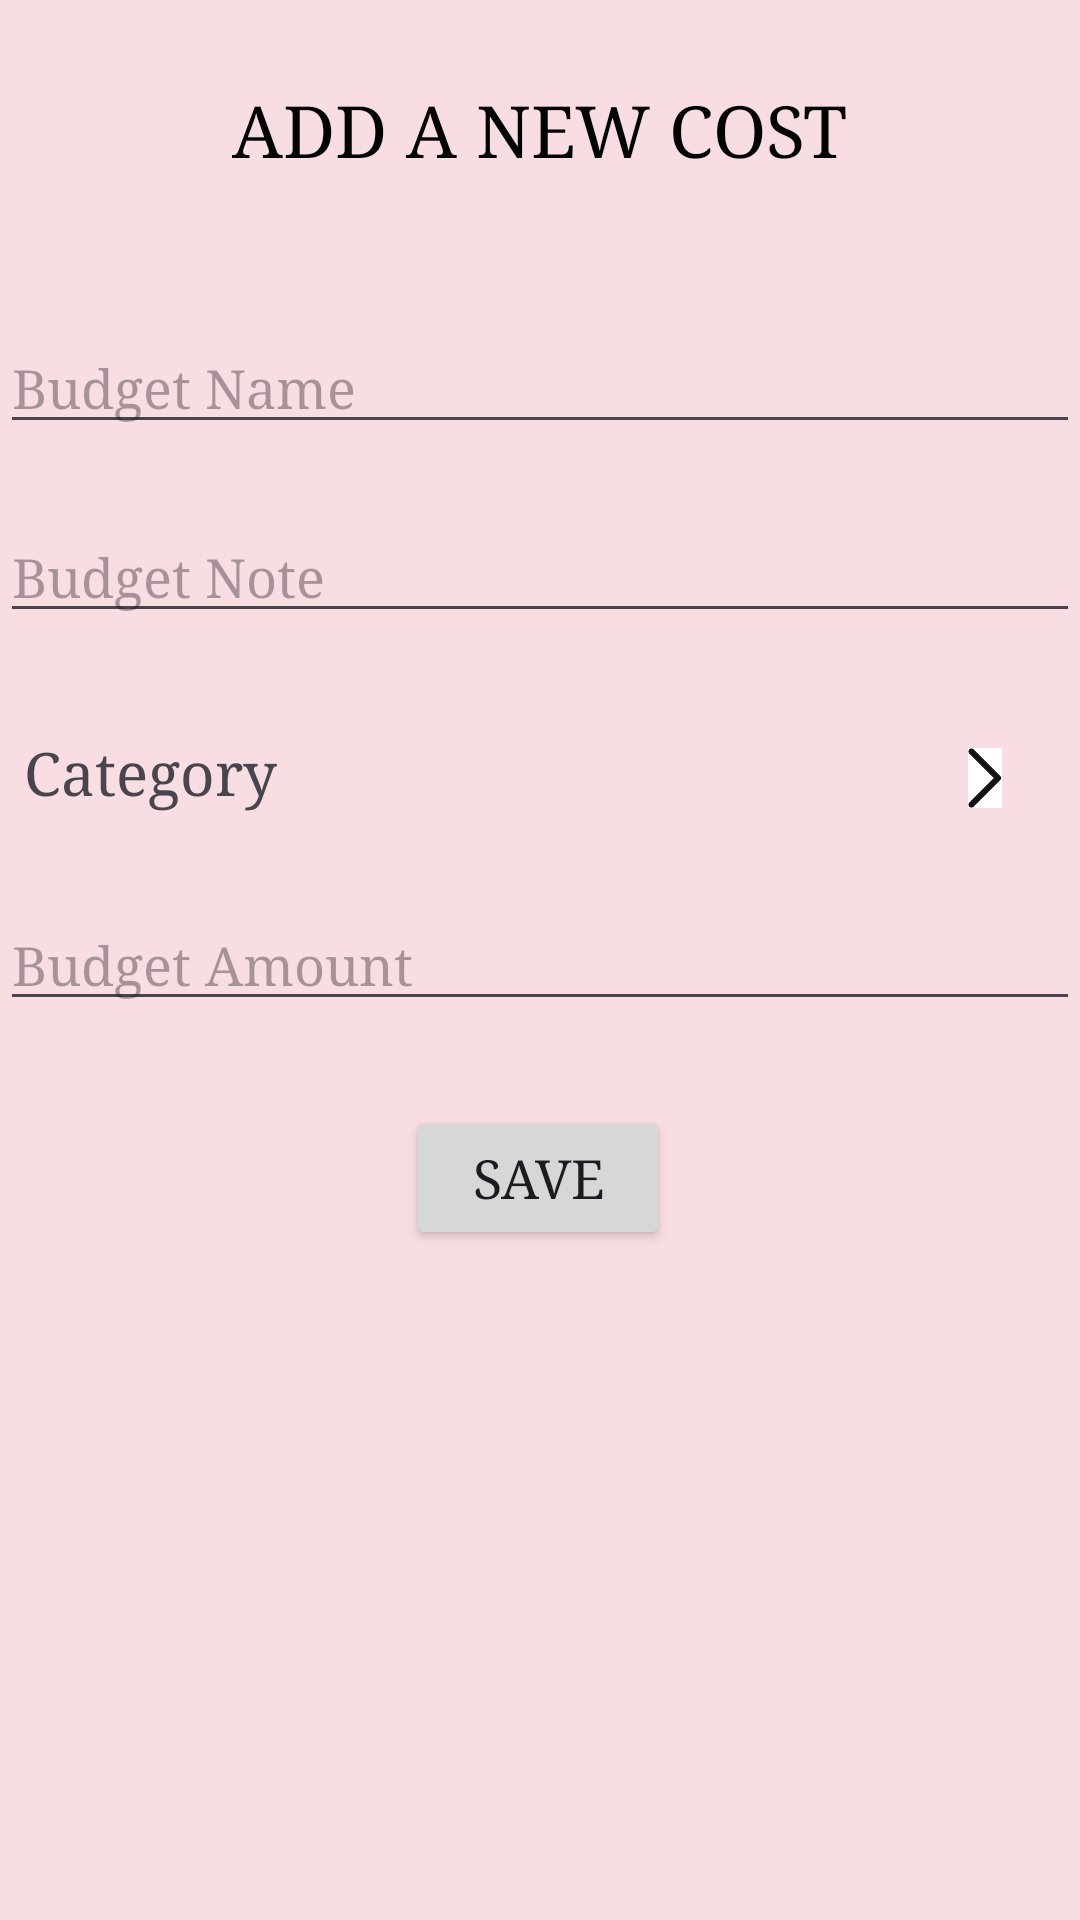

Here is an Android app screen rendered from its layout file. Give the layout XML and the strings, colors and styles it references.
<!-- AndroidManifest.xml: application theme Theme.EventPlannerandOrganizer -->
<!-- res/layout/activity_budget_page.xml -->
<?xml version="1.0" encoding="utf-8"?>
<androidx.constraintlayout.widget.ConstraintLayout xmlns:android="http://schemas.android.com/apk/res/android"
    xmlns:app="http://schemas.android.com/apk/res-auto"
    xmlns:tools="http://schemas.android.com/tools"
    android:layout_width="match_parent"
    android:layout_height="match_parent"
    android:background="#F8DDE2"
    tools:context=".BudgetPage">

    <ImageView
        android:id="@+id/arrow"
        android:layout_width="40dp"
        android:layout_height="35dp"
        app:layout_constraintBottom_toBottomOf="parent"
        app:layout_constraintEnd_toEndOf="parent"
        app:layout_constraintHorizontal_bias="0.043"
        app:layout_constraintStart_toStartOf="parent"
        app:layout_constraintTop_toTopOf="parent"
        app:layout_constraintVertical_bias="0.022"
        app:srcCompat="@drawable/leftarrow" />

    <Button
        android:id="@+id/buttonBudgetSaved"
        android:layout_width="wrap_content"
        android:layout_height="wrap_content"
        android:fontFamily="serif"
        android:onClick="onSaveClicked"
        android:text="SAVE"
        android:textSize="18sp"
        app:layout_constraintBottom_toBottomOf="parent"
        app:layout_constraintEnd_toEndOf="parent"
        app:layout_constraintHorizontal_bias="0.498"
        app:layout_constraintStart_toStartOf="parent"
        app:layout_constraintTop_toTopOf="parent"
        app:layout_constraintVertical_bias="0.623" />

    <EditText
        android:id="@+id/editBudgetAmount"
        android:layout_width="match_parent"
        android:layout_height="wrap_content"
        android:fontFamily="serif"
        android:hint="Budget Amount"
        app:layout_constraintBottom_toBottomOf="parent"
        app:layout_constraintEnd_toEndOf="parent"
        app:layout_constraintHorizontal_bias="0.0"
        app:layout_constraintStart_toStartOf="parent"
        app:layout_constraintTop_toTopOf="parent" />

    <TextView
        android:id="@+id/budgetMenu"
        android:layout_width="match_parent"
        android:layout_height="wrap_content"
        android:drawablePadding="8dp"
        android:fontFamily="serif"
        android:gravity="center_vertical"
        android:padding="8dp"
        android:text="Category"
        android:textSize="20sp"
        app:layout_constraintBottom_toBottomOf="parent"
        app:layout_constraintEnd_toEndOf="parent"
        app:layout_constraintHorizontal_bias="0.0"
        app:layout_constraintStart_toStartOf="parent"
        app:layout_constraintTop_toTopOf="parent"
        app:layout_constraintVertical_bias="0.395" />

    <ImageView
        android:id="@+id/imageView30"
        android:layout_width="20dp"
        android:layout_height="20dp"
        app:layout_constraintBottom_toBottomOf="parent"
        app:layout_constraintEnd_toEndOf="parent"
        app:layout_constraintHorizontal_bias="0.936"
        app:layout_constraintStart_toStartOf="parent"
        app:layout_constraintTop_toTopOf="parent"
        app:layout_constraintVertical_bias="0.402"
        app:srcCompat="@drawable/imaages" />

    <TextView
        android:id="@+id/textView26"
        android:layout_width="wrap_content"
        android:layout_height="wrap_content"
        android:fontFamily="serif"
        android:text="ADD A NEW COST"
        android:textAlignment="center"
        android:textColor="#040303"
        android:textSize="24sp"
        app:layout_constraintBottom_toBottomOf="parent"
        app:layout_constraintEnd_toEndOf="parent"
        app:layout_constraintHorizontal_bias="0.498"
        app:layout_constraintStart_toStartOf="parent"
        app:layout_constraintTop_toTopOf="parent"
        app:layout_constraintVertical_bias="0.045" />

    <EditText
        android:id="@+id/editBudgetNote"
        android:layout_width="match_parent"
        android:layout_height="wrap_content"
        android:fontFamily="serif"
        android:hint="Budget Note"
        app:layout_constraintBottom_toBottomOf="parent"
        app:layout_constraintEnd_toEndOf="parent"
        app:layout_constraintHorizontal_bias="0.0"
        app:layout_constraintStart_toStartOf="parent"
        app:layout_constraintTop_toTopOf="parent"
        app:layout_constraintVertical_bias="0.284" />

    <EditText
        android:id="@+id/editBudgetName"
        android:layout_width="match_parent"
        android:layout_height="wrap_content"
        android:fontFamily="serif"
        android:hint="Budget Name"
        app:layout_constraintBottom_toBottomOf="parent"
        app:layout_constraintEnd_toEndOf="parent"
        app:layout_constraintHorizontal_bias="1.0"
        app:layout_constraintStart_toStartOf="parent"
        app:layout_constraintTop_toTopOf="parent"
        app:layout_constraintVertical_bias="0.179" />
</androidx.constraintlayout.widget.ConstraintLayout>
<!-- resources referenced by this layout -->
<resources>
  <!-- drawable imaages: png bitmap (drawable, 1679 bytes) -->
  <style name="Theme.EventPlannerandOrganizer" parent="Base.Theme.EventPlannerandOrganizer" />
  <style name="Base.Theme.EventPlannerandOrganizer" parent="Theme.Material3.DayNight.NoActionBar">
          
          
      </style>
</resources>
